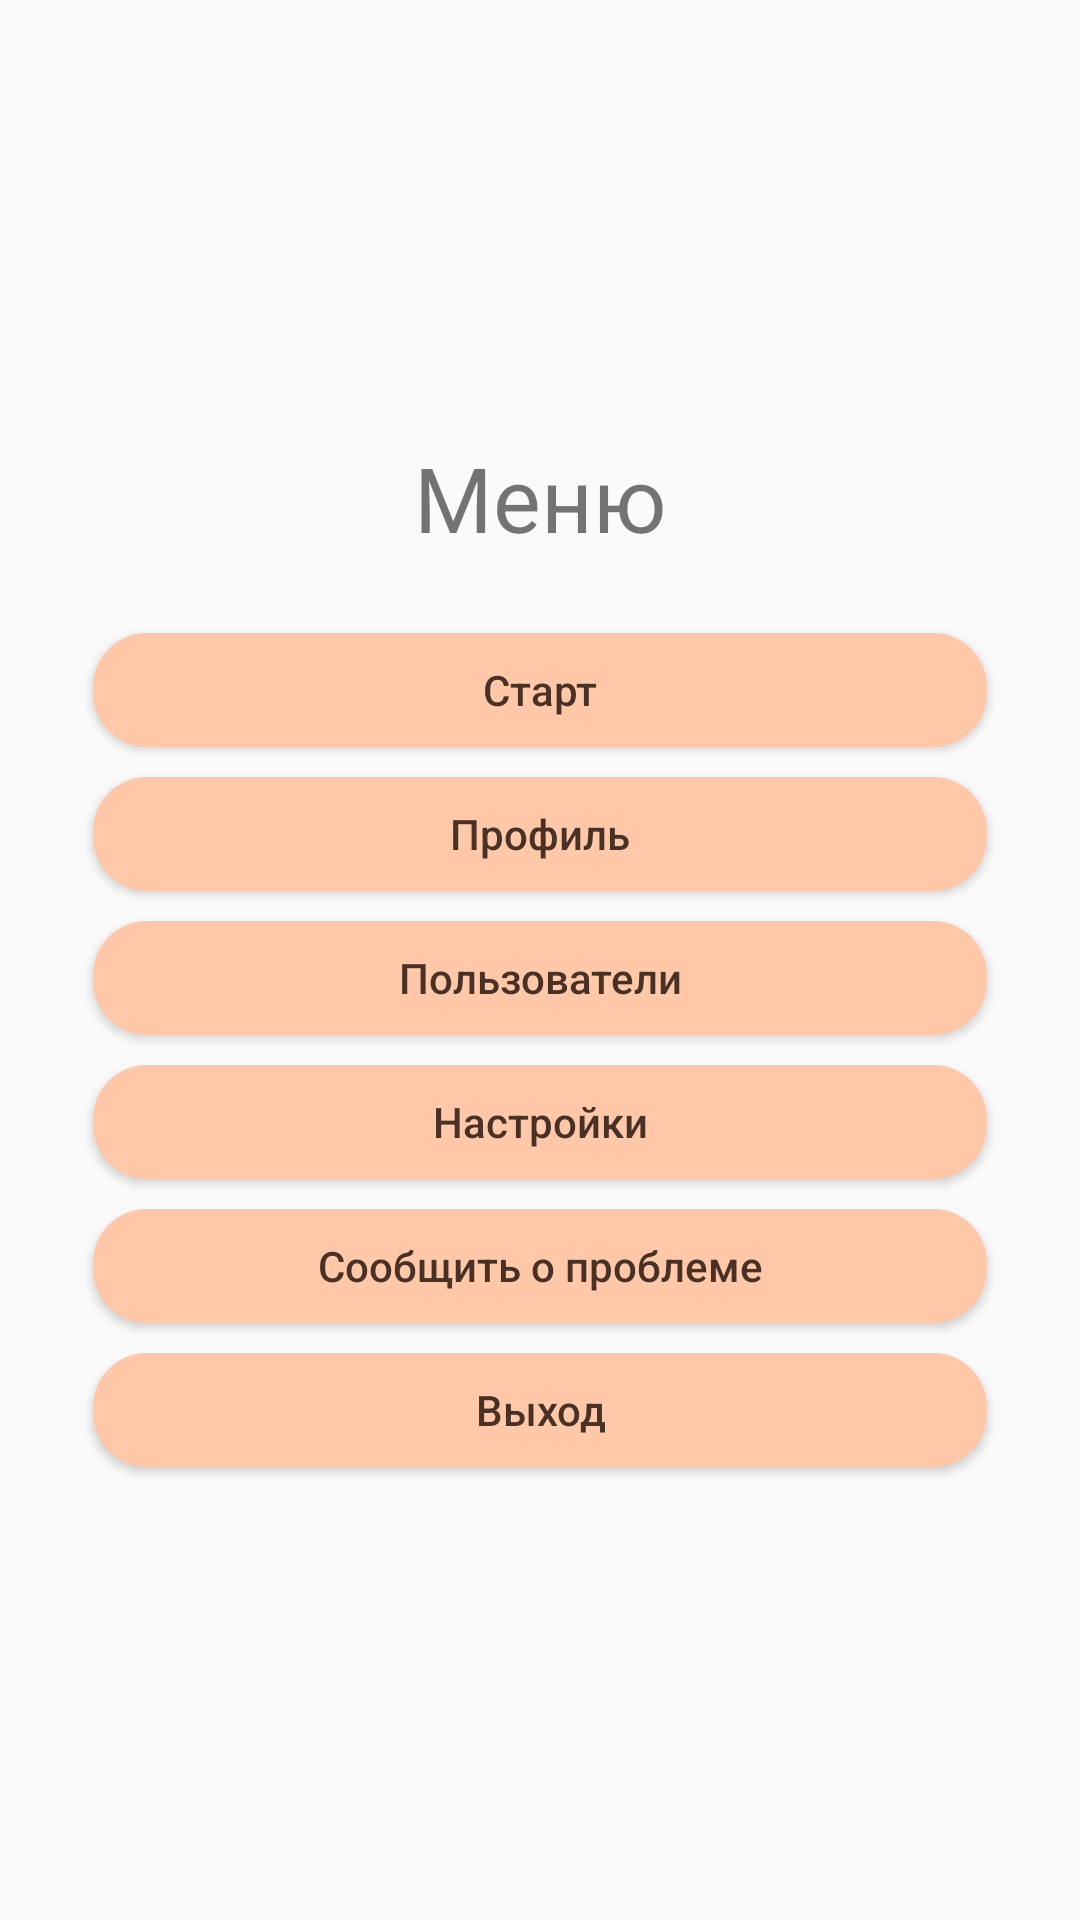

Reconstruct the res/layout file that produces this screen, plus the resources it refers to.
<!-- AndroidManifest.xml: application theme AppThemeDay -->
<!-- res/layout/activity_menu.xml -->
<?xml version="1.0" encoding="utf-8"?>
<LinearLayout xmlns:android="http://schemas.android.com/apk/res/android"
    android:layout_width="match_parent"
    android:layout_height="match_parent"
    android:orientation="vertical"
    android:gravity="center"
    android:padding="25dp">

    <TextView
        android:layout_width="wrap_content"
        android:layout_height="wrap_content"
        android:text="@string/menu"
        android:textSize="30sp"
        android:layout_marginBottom="20dp" />

    <Button
        android:id="@+id/buttonStart"
        android:layout_width="match_parent"
        android:layout_height="wrap_content"
        android:text="@string/btn_start" />

    <Button
        android:id="@+id/buttonProfile"
        android:layout_width="match_parent"
        android:layout_height="wrap_content"
        android:text="@string/btn_profile" />

    <Button
        android:id="@+id/buttonUsers"
        android:layout_width="match_parent"
        android:layout_height="wrap_content"
        android:text="@string/menu_users" />

    <Button
        android:id="@+id/buttonSettings"
        android:layout_width="match_parent"
        android:layout_height="wrap_content"
        android:text="@string/btn_settings" />

    <Button
        android:id="@+id/buttonReport"
        android:layout_width="match_parent"
        android:layout_height="wrap_content"
        android:text="@string/btn_report" />

    <Button
        android:id="@+id/buttonExit"
        android:layout_width="match_parent"
        android:layout_height="wrap_content"
        android:text="@string/btn_exit" />

</LinearLayout>
<!-- resources referenced by this layout -->
<resources>
  <string name="btn_exit">Выход</string>
  <string name="btn_profile">Профиль</string>
  <string name="btn_report">Сообщить о проблеме</string>
  <string name="btn_settings">Настройки</string>
  <string name="btn_start">Старт</string>
  <string name="menu">Меню</string>
  <string name="menu_users">Пользователи</string>
  <style name="AppThemeDay" parent="android:style/Theme.Material.Light.NoActionBar">
          <item name="android:buttonStyle">@style/ButtonStyleDay</item>
          <item name="android:windowLightStatusBar">true</item>
      </style>
  <style name="ButtonStyleDay" parent="android:style/Widget.Material.Button">
          <item name="android:background">@drawable/button_style_light</item>
          <item name="android:backgroundTint">@null</item>
          <item name="android:textColor">#493126</item>
          <item name="android:textAllCaps">false</item>
      </style>
  <!-- drawable button_style_light (drawable) -->
  <inset xmlns:android="http://schemas.android.com/apk/res/android"
      android:insetLeft="6dp"
      android:insetRight="6dp"
      android:insetTop="5dp"
      android:insetBottom="5dp">
  
      <shape>
          <solid android:color="#FFC9A9" />
          <corners android:radius="18dp" />
      </shape>
  
  </inset>
</resources>
